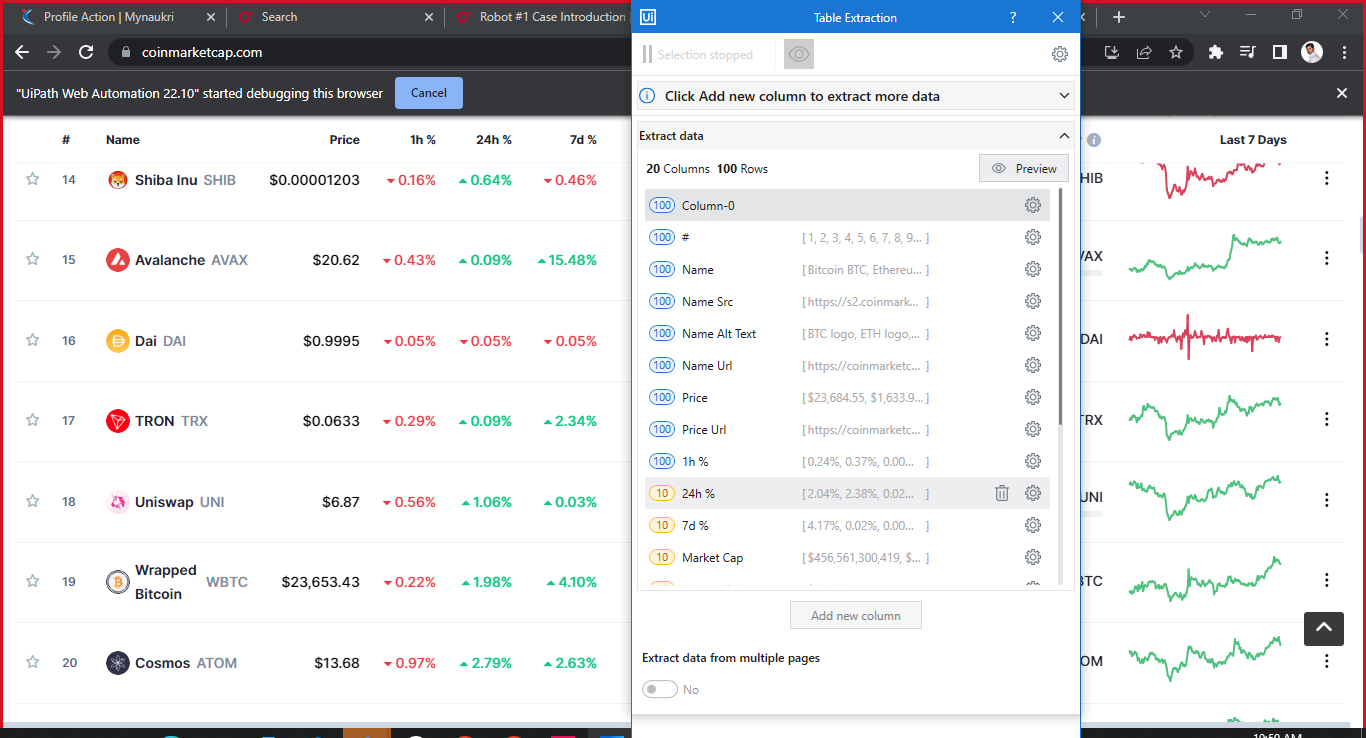
Workflow: Main

Step 1: get-text from the table in window 'Cryptocurrency Prices, Charts And Market Capitalizations | CoinMarketCap' (chrome.exe)
